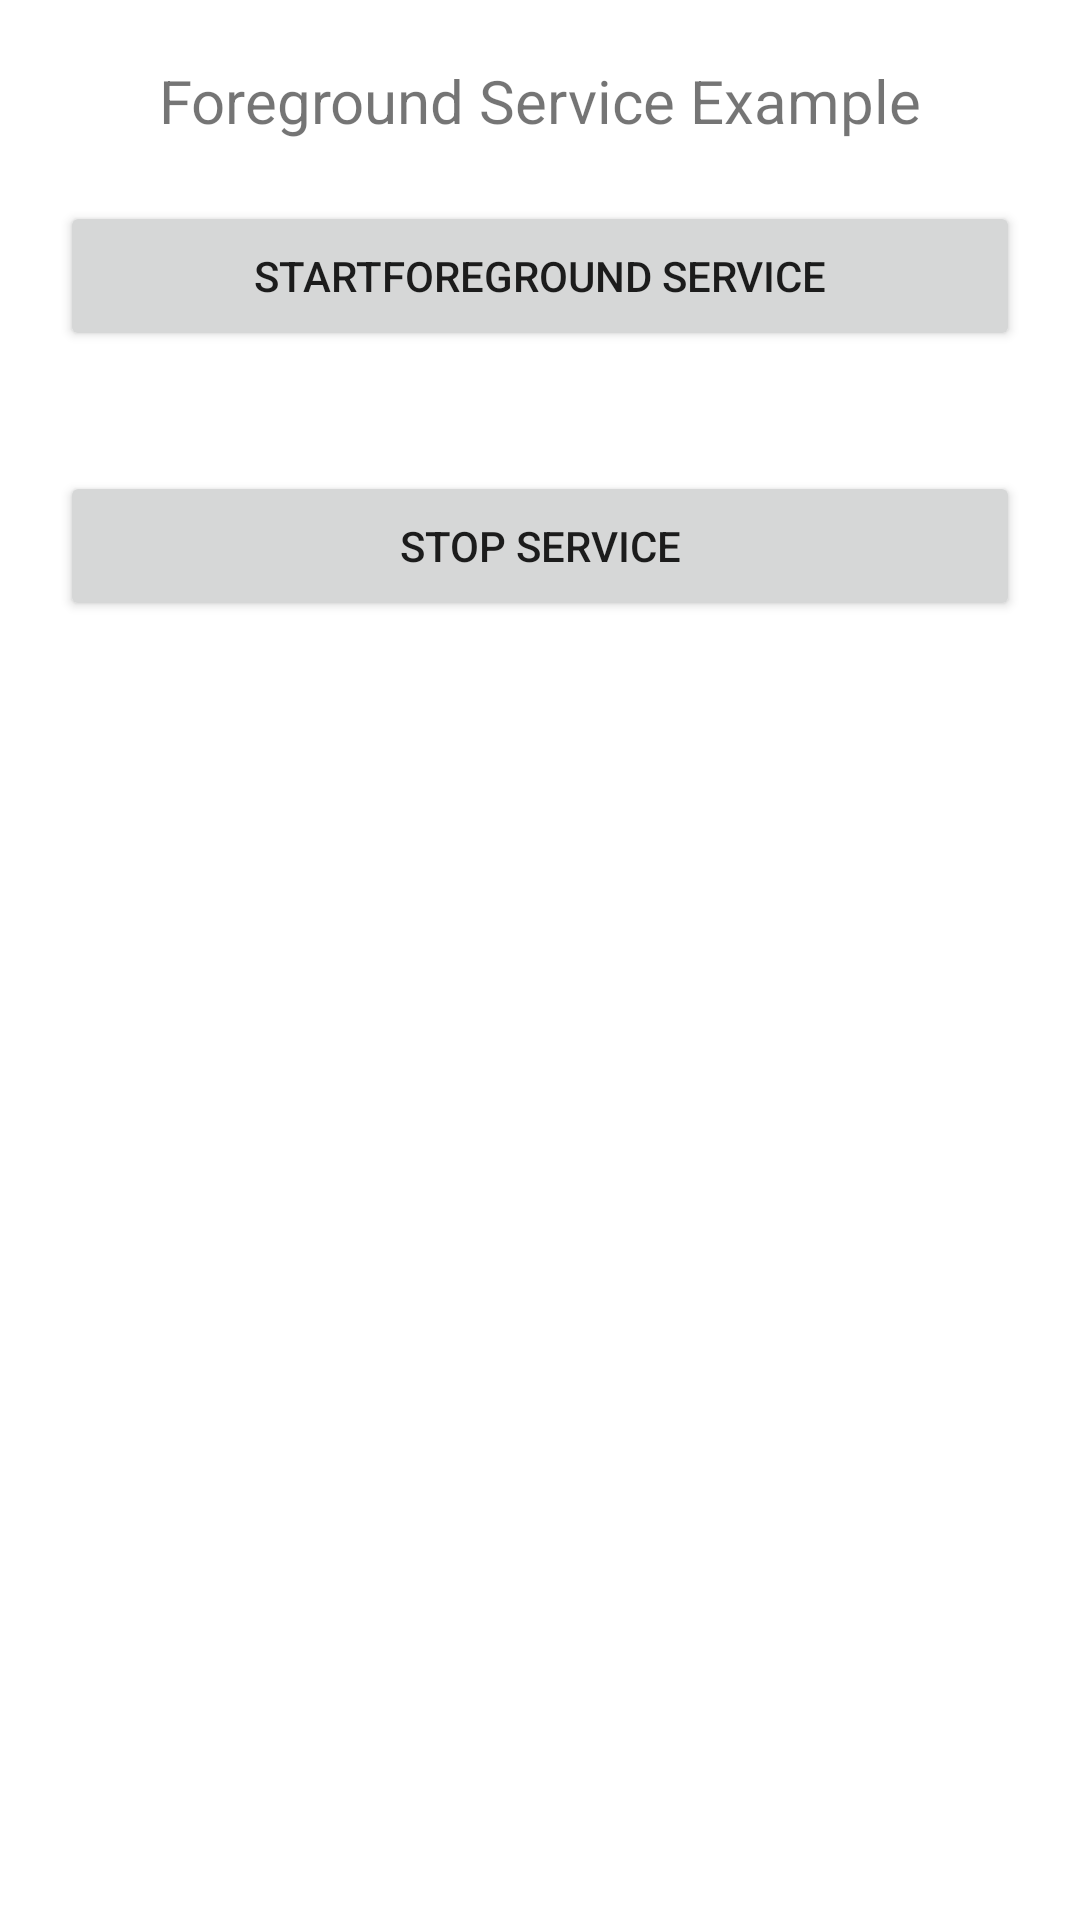

This screen was rendered from an Android layout file. Write that file and the resources it references.
<!-- AndroidManifest.xml: application theme Theme.ODSTest11 -->
<!-- res/layout/activity_foreground1.xml -->
<?xml version="1.0" encoding="utf-8"?>
<LinearLayout xmlns:android="http://schemas.android.com/apk/res/android"
    xmlns:app="http://schemas.android.com/apk/res-auto"
    xmlns:tools="http://schemas.android.com/tools"
    android:layout_width="match_parent"
    android:layout_height="match_parent"
    android:orientation="vertical"
    tools:context=".Foreground1Activity">

    <TextView
        android:layout_width="wrap_content"
        android:layout_height="wrap_content"
        android:text="Foreground Service Example"
        android:layout_gravity="center"
        android:textSize="20sp"
        android:layout_marginTop="20dp"/>

    <Button
        android:id="@+id/start"
        android:layout_width="match_parent"
        android:layout_height="50dp"
        android:layout_margin="20dp"
        android:text="StartForeground Service" />

    <Button
        android:id="@+id/stop"
        android:layout_width="match_parent"
        android:layout_height="50dp"
        android:layout_margin="20dp"
        android:text="Stop Service"/>

</LinearLayout>
<!-- resources referenced by this layout -->
<resources>
  <style name="Theme.ODSTest11" parent="Theme.MaterialComponents.DayNight.DarkActionBar">
          
          <item name="colorPrimary">@color/purple_500</item>
          <item name="colorPrimaryVariant">@color/purple_700</item>
          <item name="colorOnPrimary">@color/white</item>
          
          <item name="colorSecondary">@color/teal_200</item>
          <item name="colorSecondaryVariant">@color/teal_700</item>
          <item name="colorOnSecondary">@color/black</item>
          
          <item name="android:statusBarColor" tools:targetApi="l">?attr/colorPrimaryVariant</item>
          
      </style>
  <!-- not gathered from this repository: default colours our renderer supplied (Android Studio template values) -->
  <color name="purple_500">#FF6200EE</color>
  <color name="purple_700">#FF3700B3</color>
  <color name="teal_200">#FF03DAC5</color>
  <color name="teal_700">#FF018786</color>
  <color name="black">#FF000000</color>
  <color name="white">#FFFFFFFF</color>
</resources>
